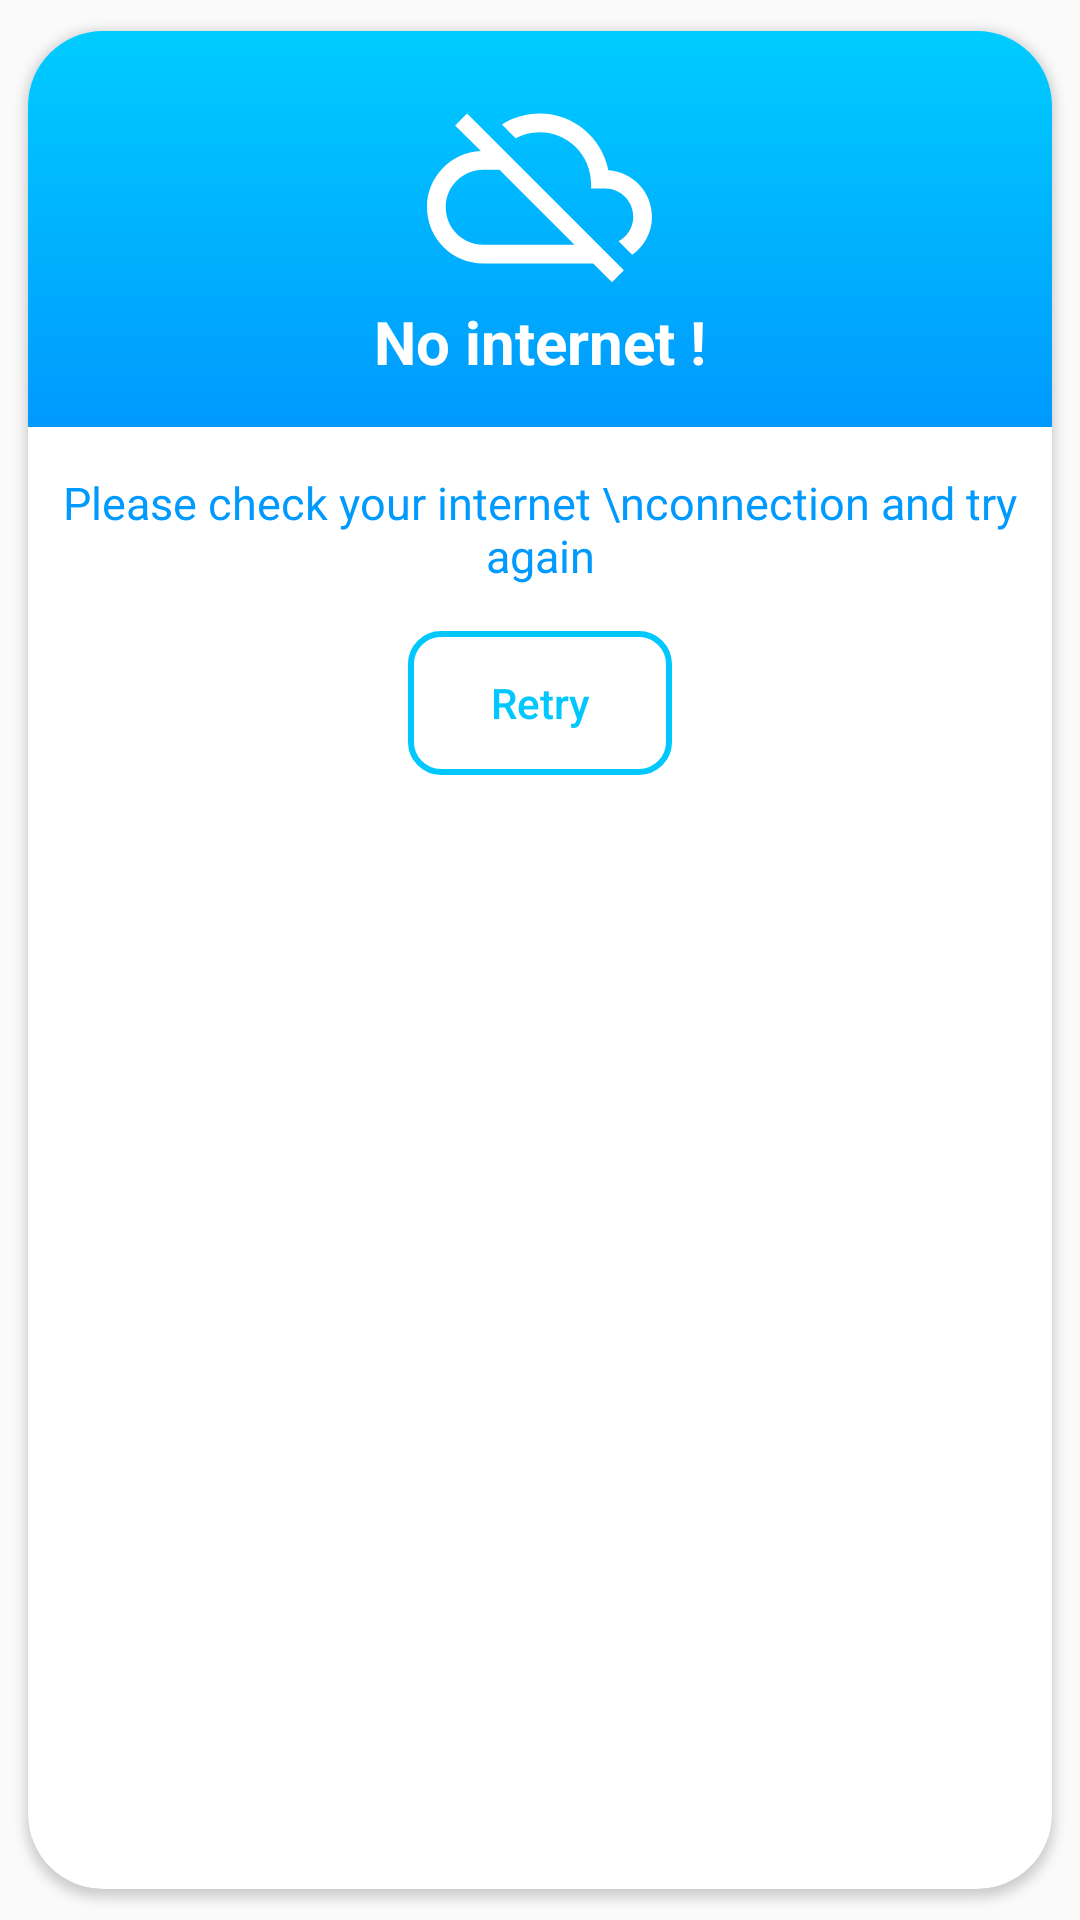

Produce the Android XML layout that renders to this screen, including the resource entries it uses.
<!-- AndroidManifest.xml: application theme AppTheme -->
<!-- res/layout/error_connection_dialog.xml -->
<?xml version="1.0" encoding="utf-8"?>
<androidx.cardview.widget.CardView xmlns:android="http://schemas.android.com/apk/res/android"
    xmlns:app="http://schemas.android.com/apk/res-auto"
    android:layout_width="300dp"
    android:layout_height="match_parent"
    app:cardCornerRadius="25dp"
    app:cardUseCompatPadding="true"
    android:layout_gravity="center">

    <androidx.constraintlayout.widget.ConstraintLayout
        android:layout_width="match_parent"
        android:layout_height="wrap_content">

        <LinearLayout
            android:id="@+id/error_connection"
            android:layout_width="match_parent"
            android:layout_height="wrap_content"
            android:background="@drawable/background"
            android:gravity="center"
            android:orientation="vertical"
            app:layout_constraintTop_toTopOf="parent">

            <ImageView
                android:id="@+id/dialog_img_error"
                android:layout_width="wrap_content"
                android:layout_height="wrap_content"
                android:layout_marginTop="15dp"
                android:src="@drawable/ic_error_connection" />

            <TextView
                android:id="@+id/dialog_tv_no_internet"
                android:layout_width="wrap_content"
                android:layout_height="wrap_content"
                android:layout_marginBottom="15dp"
                android:text="No internet !"
                android:textColor="#fff"
                android:textSize="20sp"
                android:textStyle="bold" />

        </LinearLayout>

        <LinearLayout
            android:layout_width="match_parent"
            android:layout_height="wrap_content"
            android:orientation="vertical"
            app:layout_constraintTop_toBottomOf="@+id/error_connection">

            <TextView
                android:id="@+id/dialog_tv_message"
                android:layout_width="match_parent"
                android:layout_height="wrap_content"
                android:layout_marginTop="15dp"
                android:layout_marginBottom="15dp"
                android:gravity="center"
                android:text="Please check your internet \nconnection and try again"
                android:textColor="#0099FE"
                android:textSize="15sp" />

            <Button
                android:id="@+id/btn_retry_error_connection"
                android:layout_width="wrap_content"
                android:layout_height="wrap_content"
                android:layout_gravity="center"
                android:layout_marginBottom="15dp"
                android:background="@drawable/border_check_connection_dialog"
                android:gravity="center"
                android:textAllCaps="false"
                android:text="Retry"
                android:textColor="@color/colorSkyBlueDark" />

        </LinearLayout>

    </androidx.constraintlayout.widget.ConstraintLayout>

</androidx.cardview.widget.CardView>
<!-- resources referenced by this layout -->
<resources>
  <color name="colorSkyBlueDark">#00C8FF</color>
  <!-- drawable background (drawable-hdpi) -->
  <?xml version="1.0" encoding="utf-8"?>
  <shape xmlns:android="http://schemas.android.com/apk/res/android">
  
      <gradient
          android:startColor="#00CCFF"
          android:endColor="#0099FE"
          android:angle="270" />
  
  </shape>
  <!-- drawable border_check_connection_dialog (drawable) -->
  <?xml version="1.0" encoding="utf-8"?>
  <shape xmlns:android="http://schemas.android.com/apk/res/android">
  
      <stroke
          android:width="2dp"
          android:color="@color/colorSkyBlueDark"/>
  
      <corners android:radius="10dp"/>
  
  </shape>
  <!-- drawable ic_error_connection (drawable-v24) -->
  <vector android:height="75dp" android:tint="#FFFFFF"
      android:viewportHeight="24.0" android:viewportWidth="24.0"
      android:width="75dp" xmlns:android="http://schemas.android.com/apk/res/android">
      <path android:fillColor="#FF000000" android:pathData="M19.35,10.04C18.67,6.59 15.64,4 12,4c-1.48,0 -2.85,0.43 -4.01,1.17l1.46,1.46C10.21,6.23 11.08,6 12,6c3.04,0 5.5,2.46 5.5,5.5v0.5H19c1.66,0 3,1.34 3,3 0,1.13 -0.64,2.11 -1.56,2.62l1.45,1.45C23.16,18.16 24,16.68 24,15c0,-2.64 -2.05,-4.78 -4.65,-4.96zM3,5.27l2.75,2.74C2.56,8.15 0,10.77 0,14c0,3.31 2.69,6 6,6h11.73l2,2L21,20.73 4.27,4 3,5.27zM7.73,10l8,8H6c-2.21,0 -4,-1.79 -4,-4s1.79,-4 4,-4h1.73z"/>
  </vector>
  <style name="AppTheme" parent="Theme.AppCompat.Light.NoActionBar">
          
          <item name="colorPrimary">@color/transparent</item>
          <item name="windowActionBarOverlay">true</item>
          
          <item name="colorPrimaryDark">@color/colorStatusBar</item>
          
          <item name="drawerArrowStyle">@style/DrawerArrowStyle</item>
  
      </style>
  <color name="transparent">#00000000</color>
  <color name="colorStatusBar">#00ACFE</color>
  <style name="DrawerArrowStyle" parent="@style/Widget.AppCompat.DrawerArrowToggle">
          <item name="spinBars">true</item>
          <item name="color">#fff</item>
      </style>
</resources>
